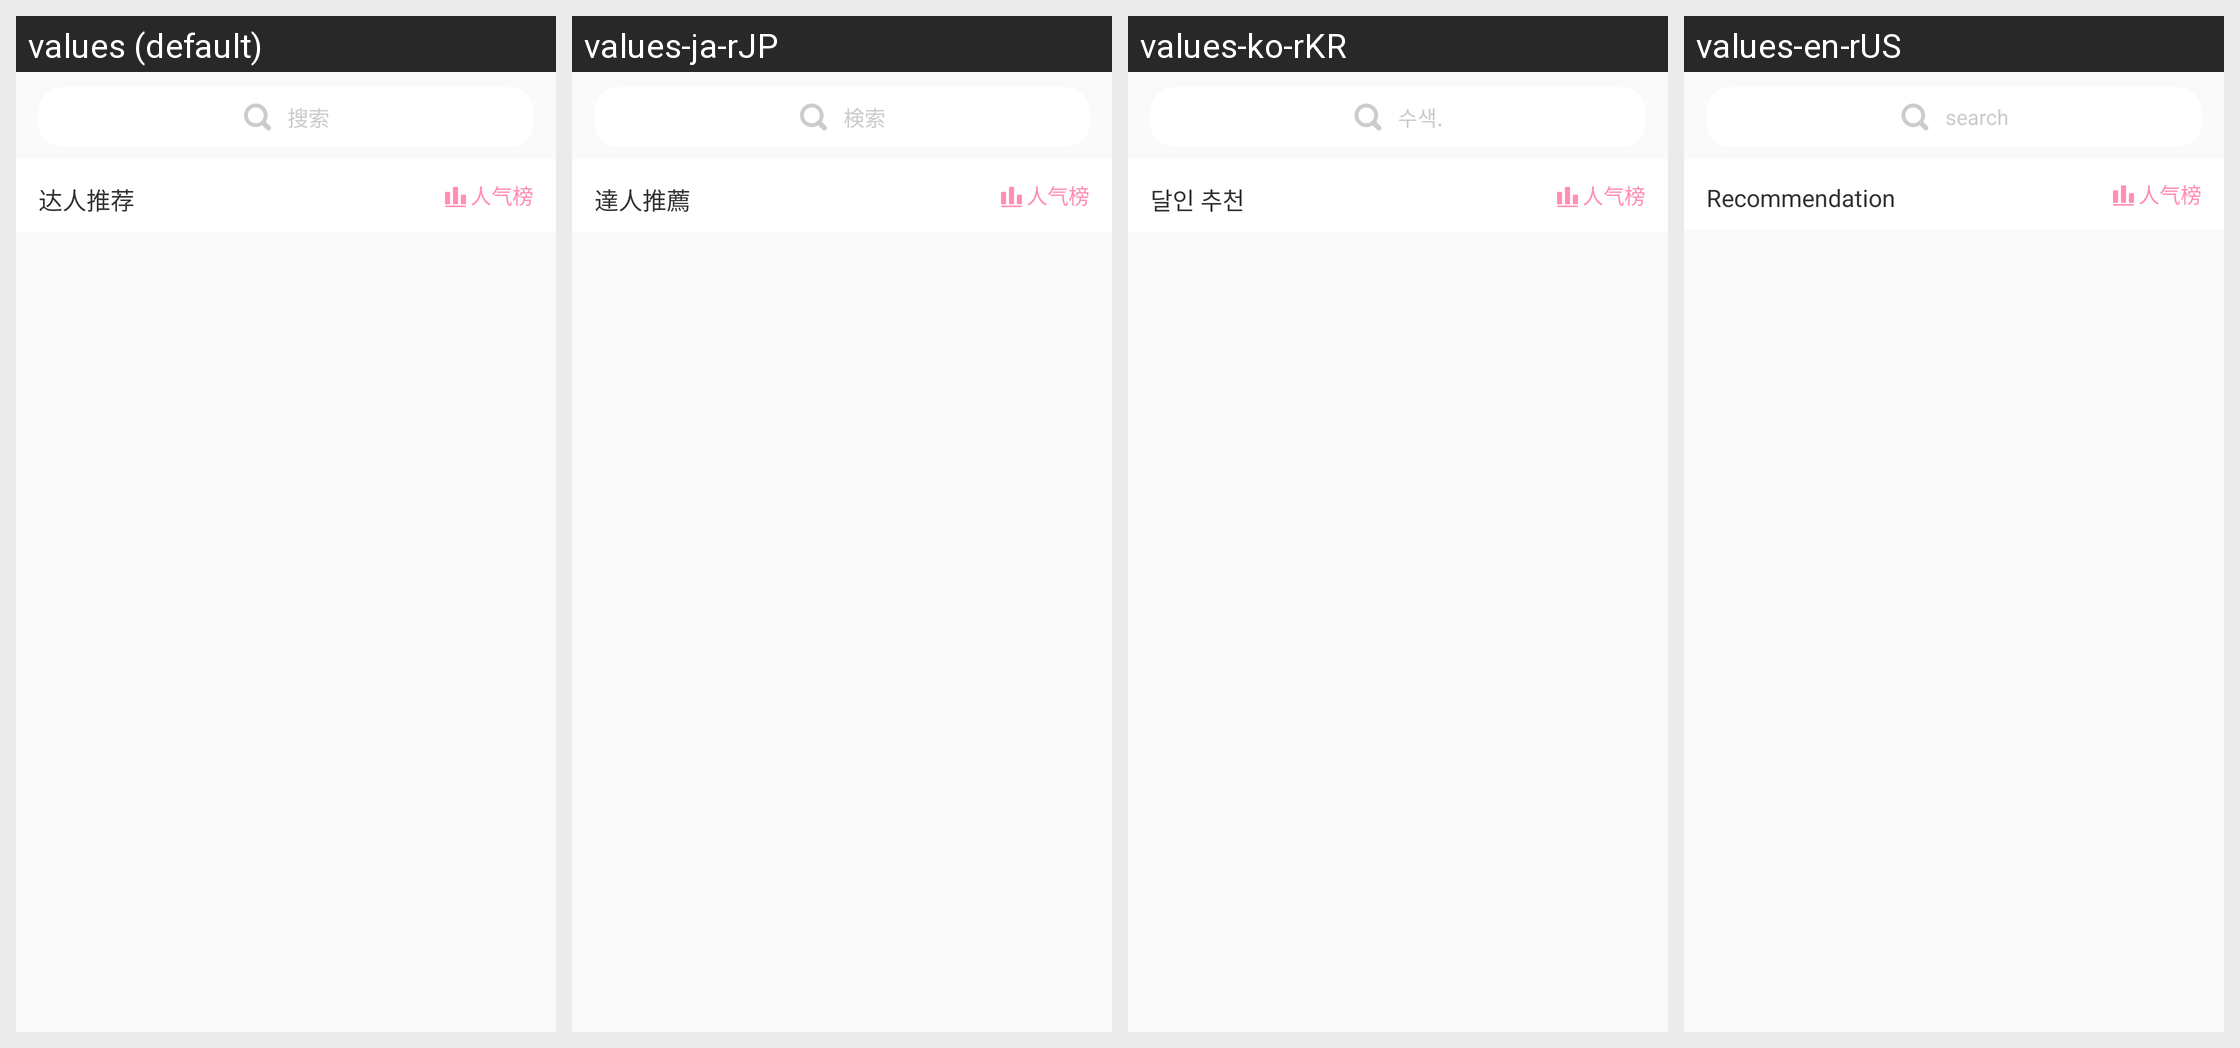

Translations of the strings shown on this Android screen, per locale in the grid:
Android screen res/layout/browse_search_layout.xml rendered under 4 locales, left to right: values (default), values-ja-rJP, values-ko-rKR, values-en-rUS. Device: Nexus 5 (rendered at 1080×1920; each locale shown at half size, 540×960, under a caption strip naming it); theme AppTheme.
Other locales in the repository, not shown: values-zh-rTW.
Strings drawn on this screen, with the default value and each locale's value (text and hints the layout hard-codes, and strings that could not be matched under every locale, appear in the picture but are not listed):

search_msg
  values: 搜索
  values-ja-rJP: 検索
  values-ko-rKR: 수색.
  values-en-rUS: search

browse_recommend_msg
  values: 达人推荐
  values-ja-rJP: 達人推薦
  values-ko-rKR: 달인 추천
  values-en-rUS: Recommendation

browse_rank_msg
  values: 人气榜
  values-ja-rJP: 人气榜  [not translated; the default value is used]
  values-ko-rKR: 人气榜  [not translated; the default value is used]
  values-en-rUS: 人气榜  [not translated; the default value is used]
